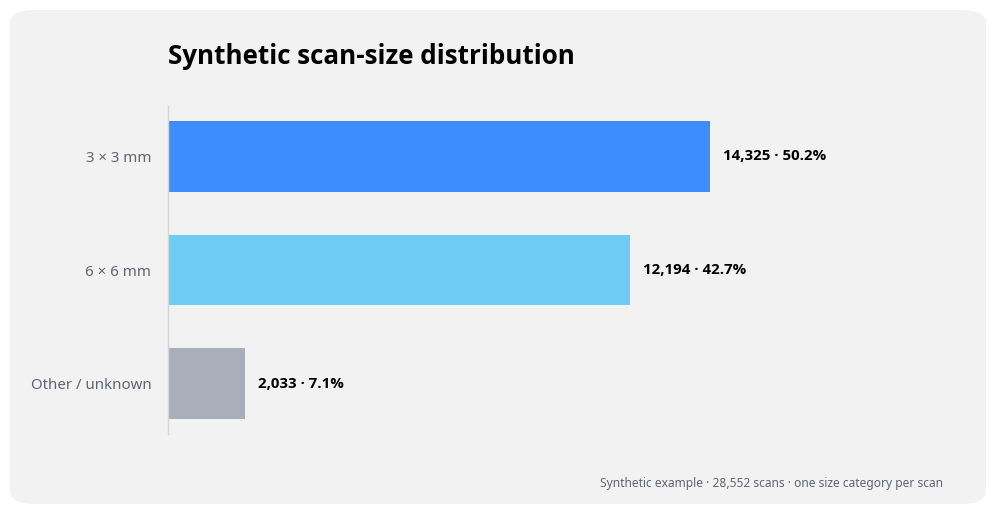

Source code (Python):
#!/usr/bin/env python3
"""Optional Matplotlib translation example for the Clinical Data Chart Style.

This is an example, not the required rendering implementation. The authoritative
cross-tool rules and tokens live in references/style-guide.md.
"""

from __future__ import annotations

import argparse
from numbers import Integral
from pathlib import Path
import re

import matplotlib.pyplot as plt
from matplotlib.layout_engine import PlaceHolderLayoutEngine
from matplotlib.patches import FancyBboxPatch


VI = {
    "canvas": "#FFFFFF",
    "card": "#F2F2F2",
    "primary": "#3D8DFF",
    "secondary": "#6DCBF4",
    "light": "#BFE8FA",
    "neutral": "#A8AFB8",
    "baseline": "#D4D4D4",
    "text": "#000000",
    "muted": "#5F6670",
}


def configure_typography(dpi: float = 100) -> None:
    # Matplotlib font sizes are points; design tokens are pixels at output DPI.
    pt = 72 / dpi
    plt.rcParams.update(
        {
            "font.family": "sans-serif",
            "font.sans-serif": [
                "Helvetica Neue",
                "Helvetica",
                "Arial",
                "Noto Sans",
                "DejaVu Sans",
            ],
            "font.size": 15 * pt,
            "axes.titleweight": "bold",
            "axes.titlesize": 26 * pt,
            "svg.fonttype": "none",
        }
    )


def _wrap_header(text_artist, renderer, width):
    """Wrap plain text to measured width, including CJK and explicit newlines."""
    source = text_artist.get_text()

    def fits(text):
        text_artist.set_text(text)
        return text_artist.get_window_extent(renderer).width <= width

    lines = []
    for paragraph in source.split('\n'):
        line = ''
        for token in re.findall(r'\S+\s*', paragraph):
            if fits((line + token).rstrip()):
                line += token
                continue
            if line:
                lines.append(line.rstrip())
                line = ''
            if fits(token.rstrip()):
                line = token
                continue
            # A CJK sentence or an unspaced identifier may exceed one line.
            for char in token:
                if not fits(line + char):
                    if not line:
                        raise ValueError('Header is too narrow; increase figure width.')
                    lines.append(line.rstrip())
                    line = ''
                line += char
        lines.append(line.rstrip())
    text_artist.set_text('\n'.join(lines))


def layout_card_header(fig, ax, card, title, *, subtitle=None, title_size=None,
                       padding=24, gap=12, min_plot_height=None,
                       plot_axes=None, grow_height=True):
    """Reserve a measured header inside one figure-coordinate card.

    Call after adding axes/colorbars and before export. Sizes are in points;
    padding=24 is 40 px at 120 DPI. Pass all axes sharing this card (including
    colorbars) as plot_axes. This owns their final vertical layout; do not run
    another layout engine afterwards. Re-run after changing fonts or size.
    By default, preserve the initial plot height and grow the figure for a
    taller header; set min_plot_height explicitly to allow a shorter plot.
    """
    engine = fig.get_layout_engine()
    if engine is not None and not isinstance(engine, PlaceHolderLayoutEngine):
        raise ValueError('Finish automatic layout and disable its engine before laying out the card.')
    panels = tuple(plot_axes) if plot_axes is not None else (ax,)
    if ax not in panels or any(panel.figure is not fig for panel in panels):
        raise ValueError('plot_axes must contain the title axis and belong to this figure.')
    # Repeated calls replace the header for this card without duplicating text.
    for artist in getattr(card, '_header_artists', ()):
        artist.remove()
    for loc in ('left', 'center', 'right'):
        ax.set_title('', loc=loc)
    heading = fig.text(0, 0, title, ha='left', va='top', color=VI['text'],
                       fontsize=title_size or plt.rcParams['axes.titlesize'],
                       fontweight='bold', linespacing=1.25, wrap=False)
    detail = fig.text(0, 0, subtitle, ha='left', va='top', color=VI['muted'],
                      fontsize=plt.rcParams['font.size'] * .8, wrap=False) if subtitle else None
    card._header_artists = (heading,) if detail is None else (heading, detail)
    positions = [panel.get_position().frozen() for panel in panels]
    bottom = min(pos.y0 for pos in positions)
    original_top = max(pos.y1 for pos in positions)
    if min_plot_height is None:
        min_plot_height = (original_top - bottom) * fig.bbox.height * 72 / fig.dpi

    for attempt in range(12):
        fig.canvas.draw()
        renderer = fig.canvas.get_renderer()
        fw, fh = fig.bbox.width, fig.bbox.height
        unit = fig.dpi / 72
        pad_px, gap_px = padding * unit, gap * unit
        bounds = card.get_window_extent(renderer)
        left = max(bounds.x0 + pad_px, ax.get_position().x0 * fw)
        right = bounds.x1 - pad_px
        if right - left < 2 * heading.get_fontsize() * unit:
            raise ValueError('Header is too narrow; increase figure width.')
        heading.set_position((left / fw, (bounds.y1 - pad_px) / fh))
        heading.set_text(title)
        _wrap_header(heading, renderer, right - left)
        header_bottom = heading.get_window_extent(renderer).y0
        if detail is not None:
            detail.set_position((left / fw, (header_bottom - gap_px / 2) / fh))
            detail.set_text(subtitle)
            _wrap_header(detail, renderer, right - left)
            header_bottom = detail.get_window_extent(renderer).y0
        # Include ticks, axis labels and colorbar decorations above the plot.
        extra_top = max(max(0, panel.get_tightbbox(renderer).y1 - panel.bbox.y1)
                        for panel in panels)
        top = min(original_top, (header_bottom - gap_px - extra_top) / fh)
        deficit = min_plot_height * unit - (top - bottom) * fh
        if deficit > .1:
            if not grow_height:
                raise ValueError('Header leaves too little plot space; increase figure height or shorten the title.')
            available_fraction = min(original_top, bounds.y1 / fh) - bottom
            if available_fraction <= 0:
                raise ValueError('Card and plot bounds leave no vertical space.')
            fig.set_size_inches(fig.get_figwidth(), fig.get_figheight() +
                                (deficit + gap_px) / available_fraction / fig.dpi)
            continue
        scale = (top - bottom) / (original_top - bottom)
        for panel, pos in zip(panels, positions):
            panel.set_position([pos.x0, bottom + (pos.y0 - bottom) * scale,
                                pos.width, pos.height * scale])
        fig.canvas.draw()
        # A long vertical label can protrude further after shrinking its axes.
        # Re-measure the final geometry instead of trusting the first estimate.
        renderer = fig.canvas.get_renderer()
        plot_top = max(panel.get_tightbbox(renderer).y1 for panel in panels)
        if plot_top <= header_bottom - gap_px + .25:
            return heading, detail
    raise ValueError('Header layout did not converge; increase figure size or simplify plot decorations.')


def count_share_label(value: int, total: int | None) -> str:
    """Format nonnegative counts; an absent/zero population has no percentage."""
    if isinstance(value, bool) or not isinstance(value, Integral) or value < 0:
        raise ValueError("value must be a nonnegative integer count")
    if total is None:
        return f"{value:,} · share unavailable"
    if isinstance(total, bool) or not isinstance(total, Integral) or total < 0 or value > total:
        raise ValueError("total must be an integer population at least as large as value")
    if total == 0:
        return f"{value:,} · share unavailable"
    return f"{value:,} · {value / total:.1%}"


def build_example(output: Path) -> None:
    dpi = 100
    pt = 72 / dpi
    configure_typography(dpi)

    labels = ["3 × 3 mm", "6 × 6 mm", "Other / unknown"]
    values = [14325, 12194, 2033]
    colors = [VI["primary"], VI["secondary"], VI["neutral"]]
    total = sum(values)

    fig, ax = plt.subplots(figsize=(10, 5.2), dpi=dpi)
    fig.patch.set_facecolor(VI["canvas"])
    card = FancyBboxPatch(
        (0.012, 0.025),
        0.976,
        0.95,
        boxstyle="round,pad=0.0,rounding_size=0.025",
        transform=fig.transFigure,
        facecolor=VI["card"],
        edgecolor="none",
        zorder=-10,
    )
    fig.add_artist(card)
    ax.set_facecolor("none")

    bars = ax.barh(labels, values, color=colors, height=0.62)
    ax.invert_yaxis()

    for bar, value in zip(bars, values):
        ax.text(
            value + total * 0.012,
            bar.get_y() + bar.get_height() / 2,
            count_share_label(value, total),
            va="center",
            ha="left",
            fontsize=15 * pt,
            fontweight="bold",
            color=VI["text"],
        )

    ax.set_xlim(0, max(values) * 1.42)
    ax.tick_params(axis="y", length=0, colors=VI["muted"], labelsize=15 * pt, pad=12)
    ax.tick_params(axis="x", bottom=False, labelbottom=False)
    for spine in ("top", "right", "bottom"):
        ax.spines[spine].set_visible(False)
    ax.spines["left"].set_color(VI["baseline"])
    ax.spines["left"].set_linewidth(1.0)
    ax.grid(False)

    fig.text(
        0.945,
        0.065,
        f"Synthetic example · {total:,} scans · one size category per scan",
        ha="right",
        va="center",
        fontsize=12 * pt,
        color=VI["muted"],
    )
    fig.subplots_adjust(left=0.17, right=0.94, top=0.79, bottom=0.16)
    layout_card_header(fig, ax, card, "Synthetic scan-size distribution")

    output.parent.mkdir(parents=True, exist_ok=True)
    fig.savefig(output, bbox_inches="tight", facecolor=fig.get_facecolor())
    plt.close(fig)
    print(f"Wrote {output}")


def main() -> int:
    parser = argparse.ArgumentParser(description=__doc__)
    parser.add_argument(
        "--output", default="matplotlib_vi_example.svg", help="SVG or PNG output path"
    )
    args = parser.parse_args()
    output = Path(args.output)
    if output.suffix.lower() not in {".svg", ".png"}:
        parser.error("--output must end in .svg or .png")
    build_example(output)
    return 0


if __name__ == "__main__":
    raise SystemExit(main())
